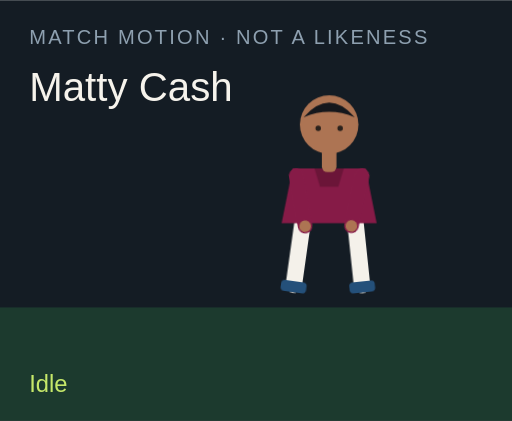
t = 0.00 s
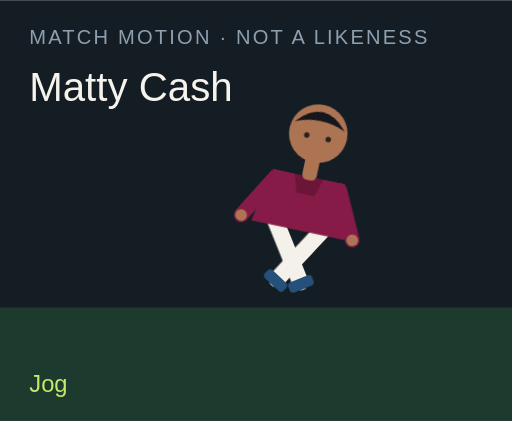
t = 1.50 s
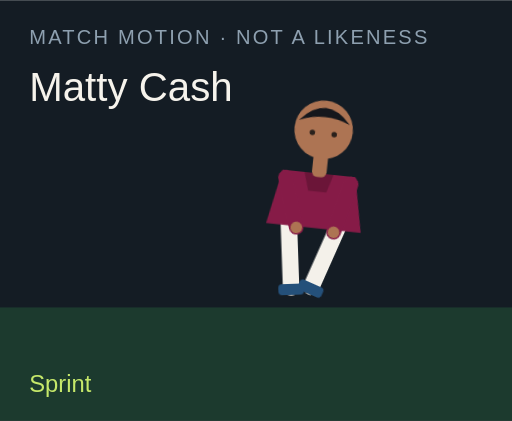
t = 3.00 s
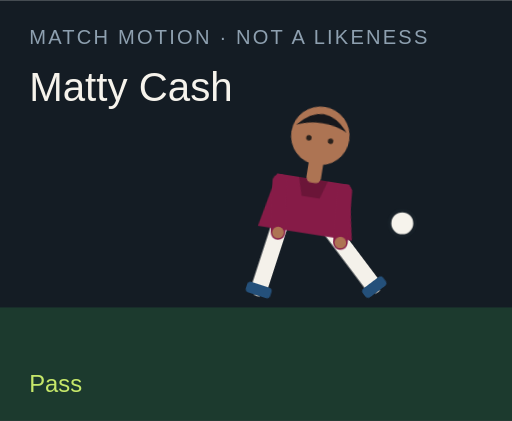
t = 4.50 s
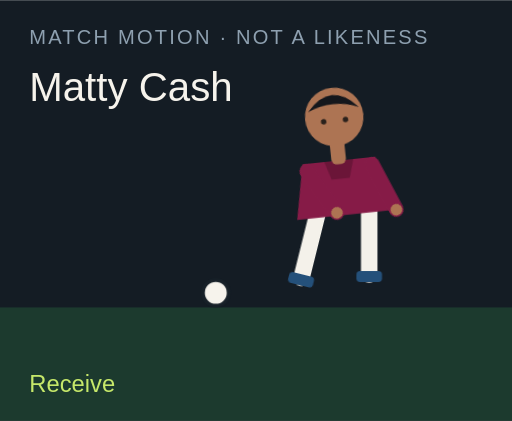
t = 6.00 s
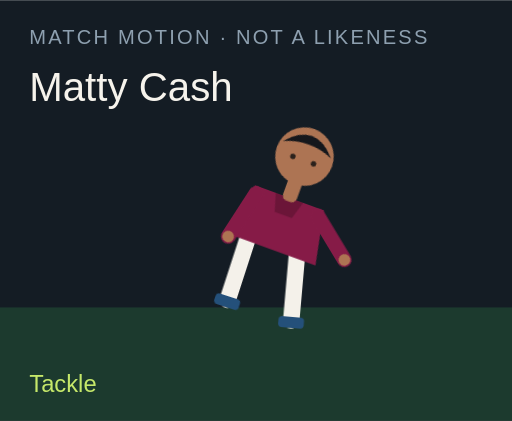
t = 7.50 s

The animated SVG that drew these frames (rendered in a browser with its animation timeline set to each time). Animation: 18 CSS @keyframes rules; one cycle of 9.00 s, repeats indefinitely.

<?xml version="1.0" encoding="UTF-8"?>
<svg xmlns="http://www.w3.org/2000/svg" viewBox="0 0 280 230" role="img">
  <style>@media (prefers-reduced-motion: reduce){animate,animateTransform{display:none}}</style>
  <rect width="280" height="230" fill="#141c24"/>
  <rect y="168" width="280" height="62" fill="#1c3a2e"/>
  <text x="16" y="24" fill="#8ea0b0" font-family="Arial,sans-serif" font-size="11" letter-spacing="1.2">MATCH MOTION · NOT A LIKENESS</text>
  <text x="16" y="55" fill="#f6f3ec" font-family="Impact,sans-serif" font-size="22">Matty Cash</text>
  <circle r="7" fill="#f6f3ec" stroke="#172028" stroke-width="2" id="motion-8262" cx="150" cy="160" opacity="0">
    
    
    
  </circle>
  <g transform="translate(132 40)">
    <g id="motion-8284" transform="rotate(0 48 90)">
      
      <g id="motion-8286" transform="translate(0 0)">
        
        <g transform="translate(34 78)"><g id="motion-8288" transform="rotate(8)"><path d="M0 0 V38" stroke="#f4f1ea" stroke-width="9" stroke-linecap="round"/><rect x="-7" y="36" width="14" height="6" rx="2" fill="#24507a"/></g></g>
        <g transform="translate(62 78)"><g id="motion-8290" transform="rotate(-6)"><path d="M0 0 V38" stroke="#f4f1ea" stroke-width="9" stroke-linecap="round"/><rect x="-7" y="36" width="14" height="6" rx="2" fill="#24507a"/></g></g>
        <path d="M28 52 h40 l6 30 H22 Z" fill="#861b47"/>
        <path d="M40 52 h16 l-3 10 H43 Z" fill="#000" opacity=".2"/>
        <g transform="translate(30 56)"><g id="motion-8292" transform="rotate(-10)"><path d="M0 0 V28" stroke="#861b47" stroke-width="8" stroke-linecap="round"/><circle cx="0" cy="28" r="3.2" fill="#ad7453"/></g></g>
        <g transform="translate(66 56)"><g id="motion-8294" transform="rotate(12)"><path d="M0 0 V28" stroke="#861b47" stroke-width="8" stroke-linecap="round"/><circle cx="0" cy="28" r="3.2" fill="#ad7453"/></g></g>
        <rect x="44" y="40" width="8" height="14" rx="3" fill="#ad7453"/>
        <circle cx="48" cy="28" r="16" fill="#ad7453"/>
        <path d="M34 24 Q48 8 62 24 Q48 18 34 24" fill="#15171c"/>
        <circle cx="42" cy="30" r="1.5" fill="#2a211c"/><circle cx="54" cy="30" r="1.5" fill="#2a211c"/>
      </g>
    </g>
  </g>
  <text x="16" y="214" fill="#c6e86a" font-family="Arial,sans-serif" font-size="13" opacity="1" id="motion-8266">Idle</text><text x="16" y="214" fill="#c6e86a" font-family="Arial,sans-serif" font-size="13" opacity="0" id="motion-8268">Jog</text><text x="16" y="214" fill="#c6e86a" font-family="Arial,sans-serif" font-size="13" opacity="0" id="motion-8270">Sprint</text><text x="16" y="214" fill="#c6e86a" font-family="Arial,sans-serif" font-size="13" opacity="0" id="motion-8272">Dribble</text><text x="16" y="214" fill="#c6e86a" font-family="Arial,sans-serif" font-size="13" opacity="0" id="motion-8274">Pass</text><text x="16" y="214" fill="#c6e86a" font-family="Arial,sans-serif" font-size="13" opacity="0" id="motion-8276">Shoot</text><text x="16" y="214" fill="#c6e86a" font-family="Arial,sans-serif" font-size="13" opacity="0" id="motion-8278">Receive</text><text x="16" y="214" fill="#c6e86a" font-family="Arial,sans-serif" font-size="13" opacity="0" id="motion-8280">Tackle</text><text x="16" y="214" fill="#c6e86a" font-family="Arial,sans-serif" font-size="13" opacity="0" id="motion-8282">Point</text>
<style>@keyframes track-8263{0%{cx:150px}11.1%{cx:156px}22.2%{cx:164px}33.300000000000004%{cx:142px}44.4%{cx:190px}55.60000000000001%{cx:250px}66.7%{cx:118px}77.8%{cx:150px}88.9%{cx:150px}100%{cx:150px}}@keyframes track-8264{0%{cy:160px}11.1%{cy:158px}22.2%{cy:154px}33.300000000000004%{cy:156px}44.4%{cy:148px}55.60000000000001%{cy:96px}66.7%{cy:160px}77.8%{cy:160px}88.9%{cy:160px}100%{cy:160px}}@keyframes track-8265{0%{opacity:0}11.1%{opacity:0}22.2%{opacity:0}33.300000000000004%{opacity:1}44.4%{opacity:1}55.60000000000001%{opacity:1}66.7%{opacity:1}77.8%{opacity:0}88.9%{opacity:0}100%{opacity:0}}@keyframes track-8267{0%{opacity:1}11.1%{opacity:0}22.2%{opacity:0}33.300000000000004%{opacity:0}44.4%{opacity:0}55.60000000000001%{opacity:0}66.7%{opacity:0}77.8%{opacity:0}88.9%{opacity:0}100%{opacity:1}}@keyframes track-8269{0%{opacity:0}11.1%{opacity:1}22.2%{opacity:0}33.300000000000004%{opacity:0}44.4%{opacity:0}55.60000000000001%{opacity:0}66.7%{opacity:0}77.8%{opacity:0}88.9%{opacity:0}100%{opacity:0}}@keyframes track-8271{0%{opacity:0}11.1%{opacity:0}22.2%{opacity:1}33.300000000000004%{opacity:0}44.4%{opacity:0}55.60000000000001%{opacity:0}66.7%{opacity:0}77.8%{opacity:0}88.9%{opacity:0}100%{opacity:0}}@keyframes track-8273{0%{opacity:0}11.1%{opacity:0}22.2%{opacity:0}33.300000000000004%{opacity:1}44.4%{opacity:0}55.60000000000001%{opacity:0}66.7%{opacity:0}77.8%{opacity:0}88.9%{opacity:0}100%{opacity:0}}@keyframes track-8275{0%{opacity:0}11.1%{opacity:0}22.2%{opacity:0}33.300000000000004%{opacity:0}44.4%{opacity:1}55.60000000000001%{opacity:0}66.7%{opacity:0}77.8%{opacity:0}88.9%{opacity:0}100%{opacity:0}}@keyframes track-8277{0%{opacity:0}11.1%{opacity:0}22.2%{opacity:0}33.300000000000004%{opacity:0}44.4%{opacity:0}55.60000000000001%{opacity:1}66.7%{opacity:0}77.8%{opacity:0}88.9%{opacity:0}100%{opacity:0}}@keyframes track-8279{0%{opacity:0}11.1%{opacity:0}22.2%{opacity:0}33.300000000000004%{opacity:0}44.4%{opacity:0}55.60000000000001%{opacity:0}66.7%{opacity:1}77.8%{opacity:0}88.9%{opacity:0}100%{opacity:0}}@keyframes track-8281{0%{opacity:0}11.1%{opacity:0}22.2%{opacity:0}33.300000000000004%{opacity:0}44.4%{opacity:0}55.60000000000001%{opacity:0}66.7%{opacity:0}77.8%{opacity:1}88.9%{opacity:0}100%{opacity:0}}@keyframes track-8283{0%{opacity:0}11.1%{opacity:0}22.2%{opacity:0}33.300000000000004%{opacity:0}44.4%{opacity:0}55.60000000000001%{opacity:0}66.7%{opacity:0}77.8%{opacity:0}88.9%{opacity:1}100%{opacity:0}}@keyframes track-8285{0%{transform:rotate(0deg)}11.1%{transform:rotate(8deg)}22.2%{transform:rotate(16deg)}33.300000000000004%{transform:rotate(6deg)}44.4%{transform:rotate(4deg)}55.60000000000001%{transform:rotate(14deg)}66.7%{transform:rotate(-6deg)}77.8%{transform:rotate(34deg)}88.9%{transform:rotate(6deg)}100%{transform:rotate(0deg)}}@keyframes track-8287{0%{transform:translate(0px,0px)}11.1%{transform:translate(0px,-3px)}22.2%{transform:translate(0px,-6px)}33.300000000000004%{transform:translate(0px,-2px)}44.4%{transform:translate(0px,2px)}55.60000000000001%{transform:translate(0px,-4px)}66.7%{transform:translate(0px,1px)}77.8%{transform:translate(0px,10px)}88.9%{transform:translate(0px,-4px)}100%{transform:translate(0px,0px)}}@keyframes track-8289{0%{transform:rotate(8deg)}11.1%{transform:rotate(-26deg)}22.2%{transform:rotate(-42deg)}33.300000000000004%{transform:rotate(-8deg)}44.4%{transform:rotate(6deg)}55.60000000000001%{transform:rotate(12deg)}66.7%{transform:rotate(20deg)}77.8%{transform:rotate(-8deg)}88.9%{transform:rotate(4deg)}100%{transform:rotate(8deg)}}@keyframes track-8291{0%{transform:rotate(-6deg)}11.1%{transform:rotate(24deg)}22.2%{transform:rotate(38deg)}33.300000000000004%{transform:rotate(18deg)}44.4%{transform:rotate(-38deg)}55.60000000000001%{transform:rotate(-54deg)}66.7%{transform:rotate(6deg)}77.8%{transform:rotate(-22deg)}88.9%{transform:rotate(-8deg)}100%{transform:rotate(-6deg)}}@keyframes track-8293{0%{transform:rotate(-10deg)}11.1%{transform:rotate(24deg)}22.2%{transform:rotate(36deg)}33.300000000000004%{transform:rotate(-18deg)}44.4%{transform:rotate(10deg)}55.60000000000001%{transform:rotate(-24deg)}66.7%{transform:rotate(-30deg)}77.8%{transform:rotate(12deg)}88.9%{transform:rotate(14deg)}100%{transform:rotate(-10deg)}}@keyframes track-8295{0%{transform:rotate(12deg)}11.1%{transform:rotate(-20deg)}22.2%{transform:rotate(-32deg)}33.300000000000004%{transform:rotate(14deg)}44.4%{transform:rotate(-26deg)}55.60000000000001%{transform:rotate(18deg)}66.7%{transform:rotate(-22deg)}77.8%{transform:rotate(-6deg)}88.9%{transform:rotate(-96deg)}100%{transform:rotate(12deg)}}@media(prefers-reduced-motion:no-preference){#motion-8262{animation:track-8263 9s linear infinite both,track-8264 9s linear infinite both,track-8265 9s steps(1,end) infinite both}#motion-8266{animation:track-8267 9s steps(1,end) infinite both}#motion-8268{animation:track-8269 9s steps(1,end) infinite both}#motion-8270{animation:track-8271 9s steps(1,end) infinite both}#motion-8272{animation:track-8273 9s steps(1,end) infinite both}#motion-8274{animation:track-8275 9s steps(1,end) infinite both}#motion-8276{animation:track-8277 9s steps(1,end) infinite both}#motion-8278{animation:track-8279 9s steps(1,end) infinite both}#motion-8280{animation:track-8281 9s steps(1,end) infinite both}#motion-8282{animation:track-8283 9s steps(1,end) infinite both}#motion-8284{animation:track-8285 9s linear infinite both}#motion-8286{animation:track-8287 9s linear infinite both}#motion-8288{animation:track-8289 9s linear infinite both}#motion-8290{animation:track-8291 9s linear infinite both}#motion-8292{animation:track-8293 9s linear infinite both}#motion-8294{animation:track-8295 9s linear infinite both}}</style></svg>
